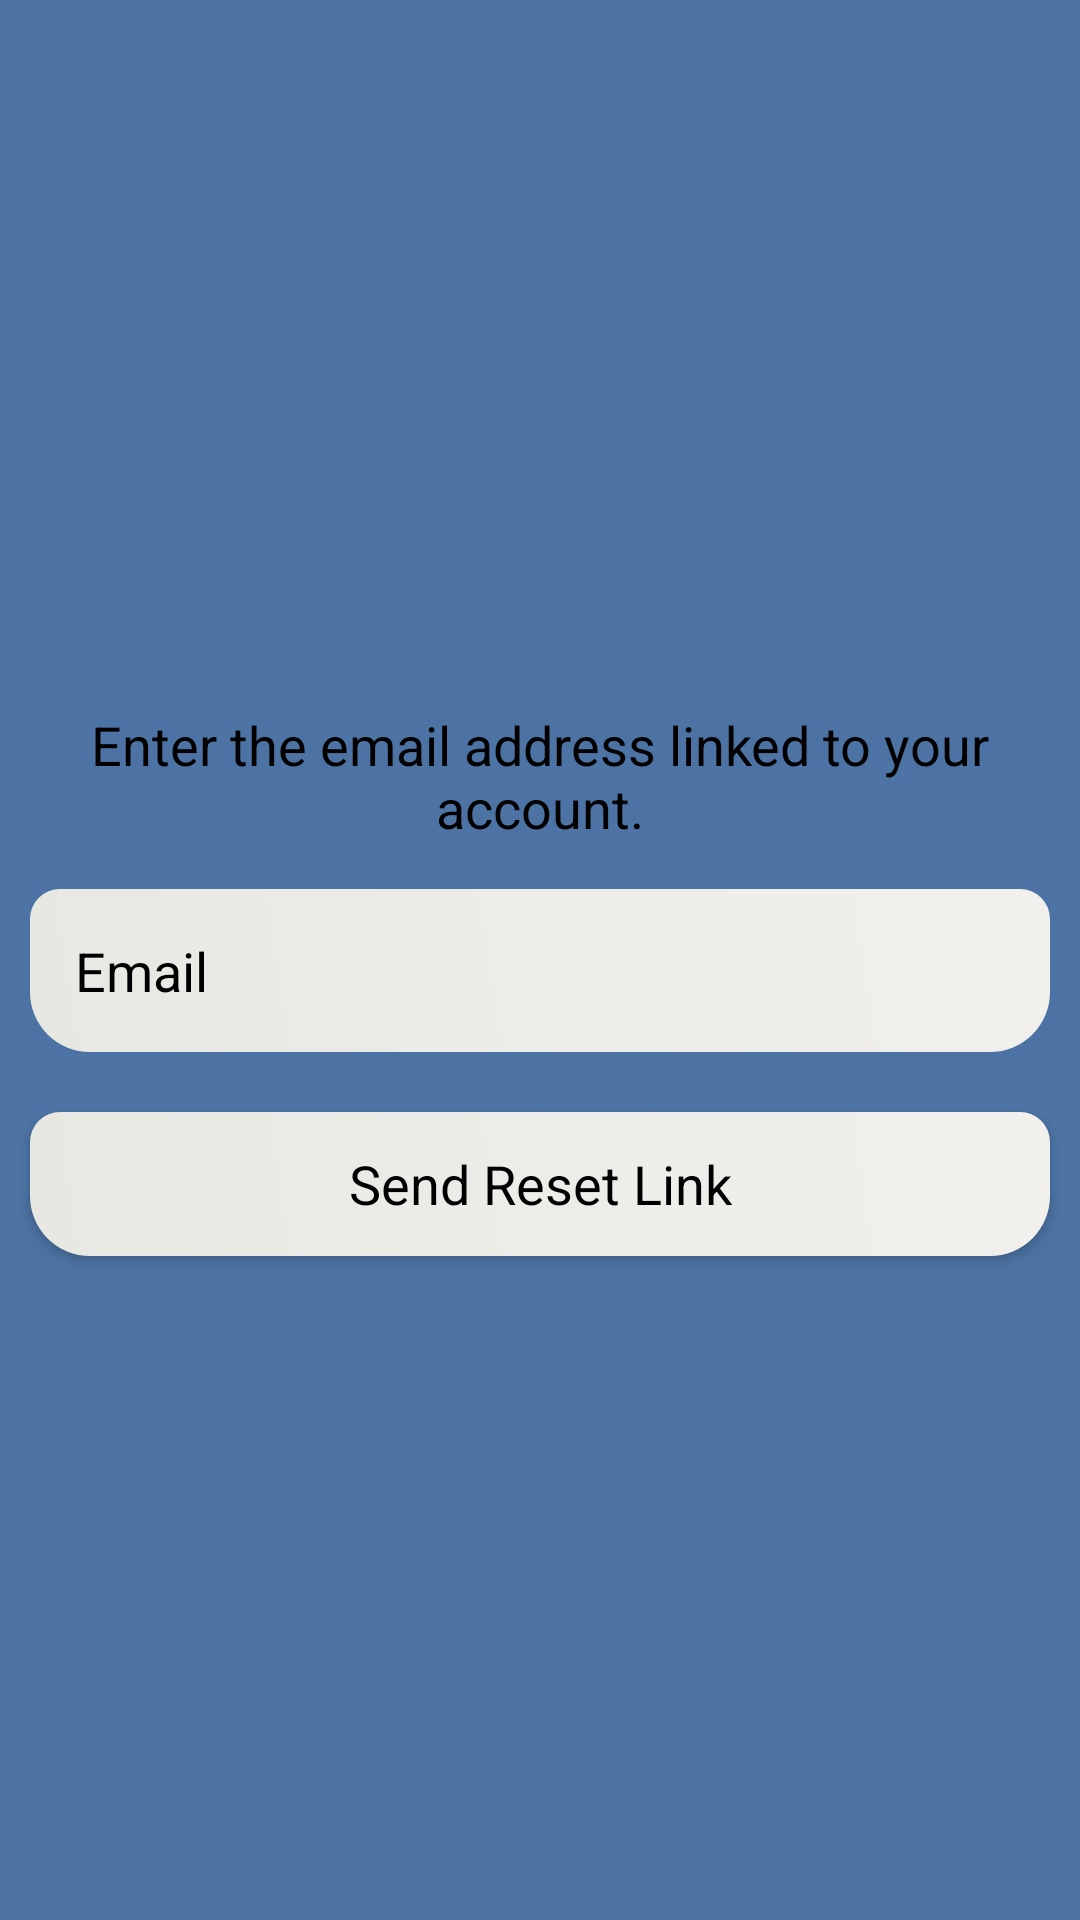

Android layout source for this screen:
<!-- AndroidManifest.xml: application theme Theme.AppCompat.Light.NoActionBar.FullScreen -->
<!-- res/layout/activity_reset.xml -->
<?xml version="1.0" encoding="utf-8"?>
<LinearLayout xmlns:android="http://schemas.android.com/apk/res/android"
    xmlns:app="http://schemas.android.com/apk/res-auto"
    xmlns:tools="http://schemas.android.com/tools"
    android:layout_width="match_parent"
    android:layout_height="match_parent"
    android:gravity="center"
    android:orientation="vertical"
    android:background="#4C73A4"
    android:visibility="visible"
    tools:context=".ResetActivity">

    <TextView
        android:layout_width="match_parent"
        android:layout_height="wrap_content"
        android:layout_marginTop="20dp"
        android:gravity="center"
        android:padding="5dp"
        android:textStyle="normal"
        android:textAppearance="@style/TextAppearance.AppCompat.Medium"
        android:text="Enter the email address linked to your account."
        android:textColor="#000000" />

    <ScrollView
        android:layout_width="match_parent"
        android:layout_height="wrap_content">

    <LinearLayout
        android:layout_width="match_parent"
        android:layout_height="wrap_content"
        android:gravity="center"
        android:orientation="vertical">



        <EditText
            android:layout_width="match_parent"
            android:layout_height="wrap_content"
            android:layout_margin="10dp"
            android:hint="Email"
            android:textColorHint="@color/black"
            android:background="@drawable/edittext_background"
            android:padding="15dp"
            android:id="@+id/pass_email"/>


        <Button
            android:id="@+id/reset_pass"
            android:layout_width="match_parent"
            android:layout_height="wrap_content"
            android:layout_margin="10dp"
            android:text="Send Reset Link"
            android:background="@drawable/edittext_background"
            android:textAppearance="@style/TextAppearance.AppCompat.Medium"
            android:textColor="@android:color/black"
            android:textColorHint="@android:color/black"
            />

    </LinearLayout>

    </ScrollView>


</LinearLayout>
<!-- resources referenced by this layout -->
<resources>
  <color name="black">#FF000000</color>
  <!-- drawable edittext_background (drawable) -->
  <?xml version="1.0" encoding="utf-8"?>
  <shape xmlns:android="http://schemas.android.com/apk/res/android">
  
      <gradient android:angle="45"
          android:startColor="#E8E8E3"
          android:endColor="#F1F0ED"/>
  
      <corners android:topRightRadius="10dp"
          android:topLeftRadius="10dp"
          android:bottomRightRadius="20dp"
          android:bottomLeftRadius="20dp"/>
  
  </shape>
  <style name="Theme.AppCompat.Light.NoActionBar.FullScreen" parent="@style/Theme.AppCompat.Light.NoActionBar">
          <item name="android:windowNoTitle">true</item>
          <item name="android:windowActionBar">false</item>
          <item name="android:windowFullscreen">true</item>
          <item name="android:windowContentOverlay">@null</item>
      </style>
</resources>
